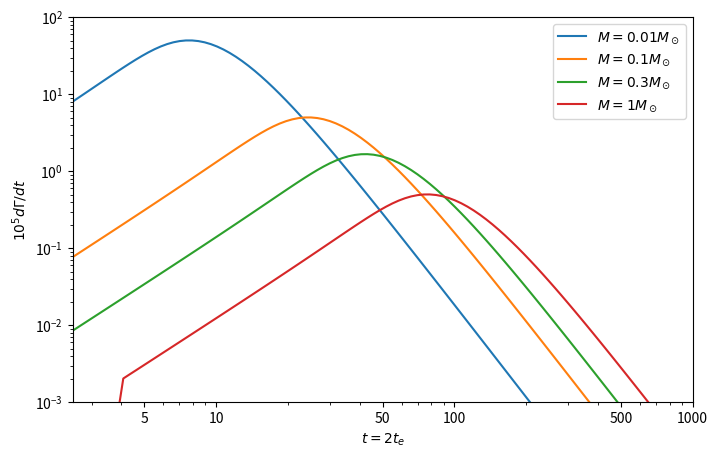

Reproduce this figure in Python.
import numpy as np
from scipy.integrate import quad
import matplotlib.pyplot as plt

# Define the rho(x) function
def rho(x):
    r0 = 8.5
    rh = 11.41
    n = 0.43
    x0 = r0 / 50
    r = 50 * (x0**2 - 2 * x * x0 * np.cos(np.radians(280)) * np.cos(np.radians(-33)) + x**2)**(1/2)
    rh = np.exp(- (r / rh)**(1/n))
    return rh

# Define the integrand function
def integrand(x, t, m):
    return 10.15e5 * m * x**2 * (1 - x)**2 * rho(x) * np.exp(-x * (1 - x) * m * 1e5 / t**2) / t**4

# Define mass values and temperatures
m_values = [0.01, 0.1, 0.3, 1]
#m_values = [1]


t_values = np.logspace(0.4, 3, 100)  # Log-spaced temperature values
#t_values = np.arange(1, 800, 1)  # t from 5 to 250 in steps of 5
#colors = ['purple', 'blue', 'green', 'red']

# Create the figure
plt.figure(figsize=(8, 5))

# Iterate over different mass values
for m in (m_values):
    integral_values = []
    for t in t_values:
        result, _ = quad(integrand, 0, 1, args=(t, m))
        res = 1e5 * result
        integral_values.append(res)
    
    # Plot with logarithmic scales
    plt.plot(t_values, integral_values, label=f"$M = {m} M_\\odot$")


ticks = [5, 10, 50, 100, 500, 1000]


# Set logarithmic scales
plt.xscale('log')
plt.yscale('log')

#Limits on axis
plt.xlim(2.5, 1000)
plt.ylim(0.001, 100)

# Labels and legend
plt.xlabel("$t = 2t_e$")
plt.ylabel("$10^5 d \\Gamma / dt$")
plt.xticks(ticks, ticks)
plt.legend()
#plt.grid(True, which="both", linestyle="--", linewidth=0.5)

# Show plot
plt.show()
